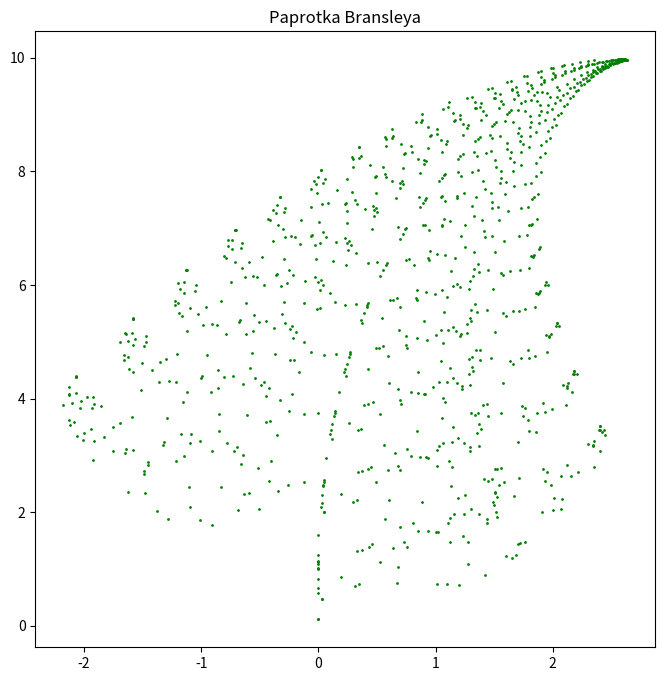

Write the Python code that produced this figure.
import matplotlib.pyplot as plt
import random

f1 = lambda x, y: (0.85 * x + 0.04 * y, -0.04 * x + 0.85 * y + 1.6)
f2 = lambda x, y: (-0.15 * x + 0.28 * y, 0.26 * x + 0.24 * y + 0.44)
f3 = lambda x, y: (0.20 * x - 0.26 * y, 0.23 * x + 0.22 * y + 1.6)
f4 = lambda x, y: (0, 0.16 * y)

losuj_transformacje = lambda: random.choices([f1, f2, f3, f4], weights=[85, 7, 7, 1])[0]

x, y = 0, 0

steps = 1000

x_points = []
y_points = []

for _ in range(steps):
    funkcja_transformacji = losuj_transformacje()
    x, y = funkcja_transformacji(x, y)
    x_points.append(x)
    y_points.append(y)

plt.figure(figsize=(8, 8))
plt.scatter(x_points, y_points, s=1, c='g')
plt.title('Paprotka Bransleya')
plt.show()
